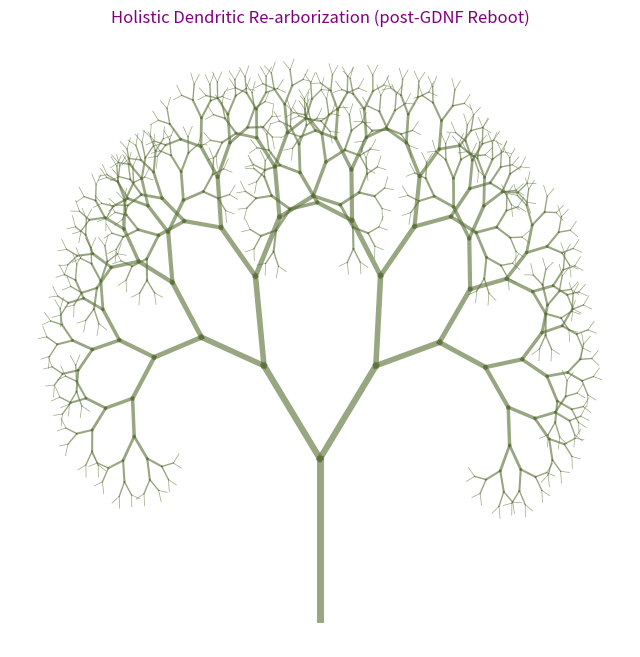

The script that saved this image:
import matplotlib.pyplot as plt
import numpy as np

def draw_dendrite(x, y, angle, length, depth, noise_factor):
    if depth == 0:
        return
    
    # Calculate new coordinates based on angle and length
    x_new = x + length * np.cos(angle)
    y_new = y + length * np.sin(angle)
    
    # Draw the "segment"
    plt.plot([x, x_new], [y, y_new], color='#556B2F', alpha=0.6, lw=depth*0.5)
    
    # Stochastic branching (The "coherence" variability)
    new_length = length * 0.75
    spread = 0.5 + (np.random.rand() * noise_factor)
    
    # Recursive branches
    draw_dendrite(x_new, y_new, angle + spread, new_length, depth - 1, noise_factor)
    draw_dendrite(x_new, y_new, angle - spread, new_length, depth - 1, noise_factor)

# Visualization of plot
fig = plt.figure(figsize=(8, 8), facecolor='white', edgecolor='white')
plt.axis('off')

# We can start at the "Soma" (0,0) and grow upwards
# We can change 'depth' to simulate "Re-arborization" (e.g., 5 is decoherent/stochioastic noise, 9 is rebooted or childlike state)
draw_dendrite(0, 0, np.pi/2, 10, depth=10, noise_factor=0.2)

plt.title("Holistic Dendritic Re-arborization (post-GDNF Reboot)", color='purple')
plt.show()
